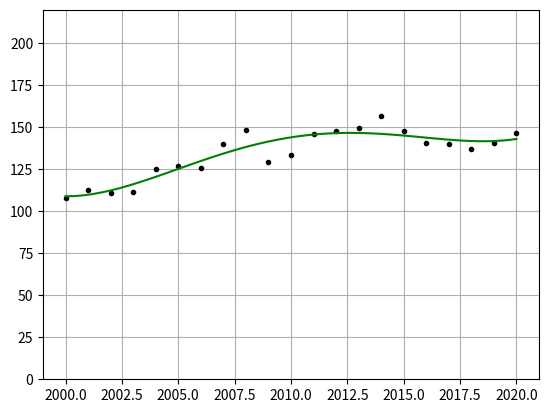

Recreate this plot in Python.
import numpy
import matplotlib.pyplot as plt

# Source data
x_data = [2000,
          2001,
          2002,
          2003,
          2004,
          2005,
          2006,
          2007,
          2008,
          2009,
          2010,
          2011,
          2012,
          2013,
          2014,
          2015,
          2016,
          2017,
          2018,
          2019,
          2020]
y_data = [107.754,
          112.700,
          110.608,
          111.538,
          124.977,
          126.985,
          125.469,
          140.119,
          148.507,
          128.978,
          133.586,
          145.819,
          147.449,
          149.176,
          156.573,
          147.479,
          140.674,
          139.677,
          137.005,
          140.743,
          146.396]
degree = 5

# Generate regression polynomial
polynomial_coefficients = numpy.polyfit(x_data, y_data, degree)

# Format polynomial
formatted_polynomial = numpy.poly1d(polynomial_coefficients)

# Generate data from first and last entry in array
interval = numpy.linspace(x_data[0], x_data[-1])

# Configure and display plots
fig, cx = plt.subplots()

# Plot initial dataset
cx.plot(x_data, y_data, '.k')

#Plot fitted polynomial over linspace interval
cx.plot(interval, formatted_polynomial(interval), '-g')

# Enable grid lines
cx.grid()

# Limit default maximum y value to largest polynomial result plus buffer
cx.set_ylim(0, formatted_polynomial(interval).max()*1.5)

plt.show()
plt.show()